The GitHub repository Charifabenfraj/PlantGuard_AI contains a labelled image folder "dataset_preprocessed" with 5 categories: pepper bell bacterial spot, pepper bell healthy, potato early blight, potato healthy, tomato mosaic virus. Examples follow, each with its label.

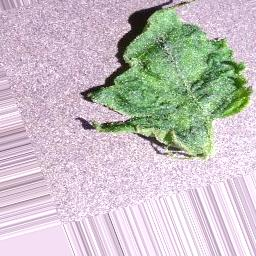
Label: tomato mosaic virus

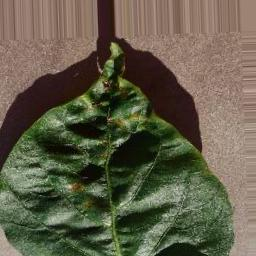
Label: pepper bell bacterial spot

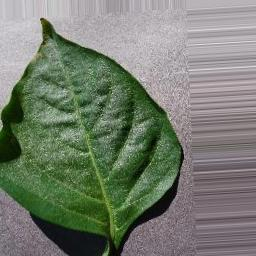
Label: pepper bell healthy

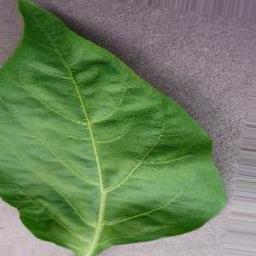
Label: pepper bell healthy

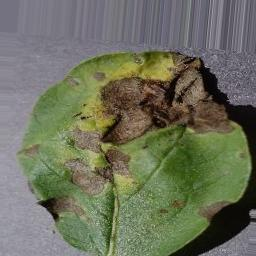
Label: potato early blight

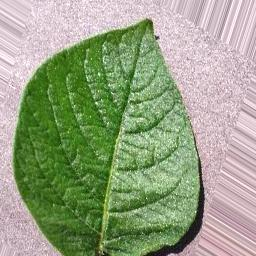
Label: potato healthy
